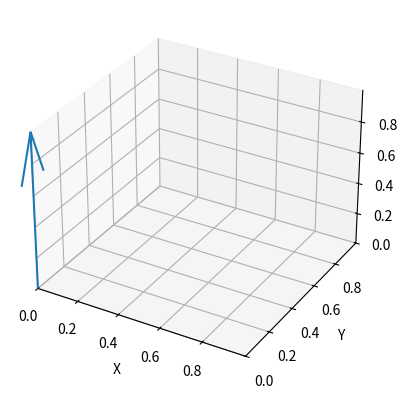

Here is the Python script that generated this plot:
import matplotlib.pyplot as plt
from mpl_toolkits.mplot3d import Axes3D

# 给定的三维向量
vector = [1.94520562e-05, 1.02084163e-03, 9.99997622e-01]

# 创建一个新的3D图形
fig = plt.figure()
ax = fig.add_subplot(111, projection='3d')

# 绘制向量
# 从原点到给定的点
ax.quiver(0, 0, 0, vector[0], vector[1], vector[2])

# 设置图形的坐标轴范围
ax.set_xlim([0, max(vector)])
ax.set_ylim([0, max(vector)])
ax.set_zlim([0, max(vector)])

# 添加标签
ax.set_xlabel('X')
ax.set_ylabel('Y')
ax.set_zlabel('Z')

# 显示图形
plt.show()
